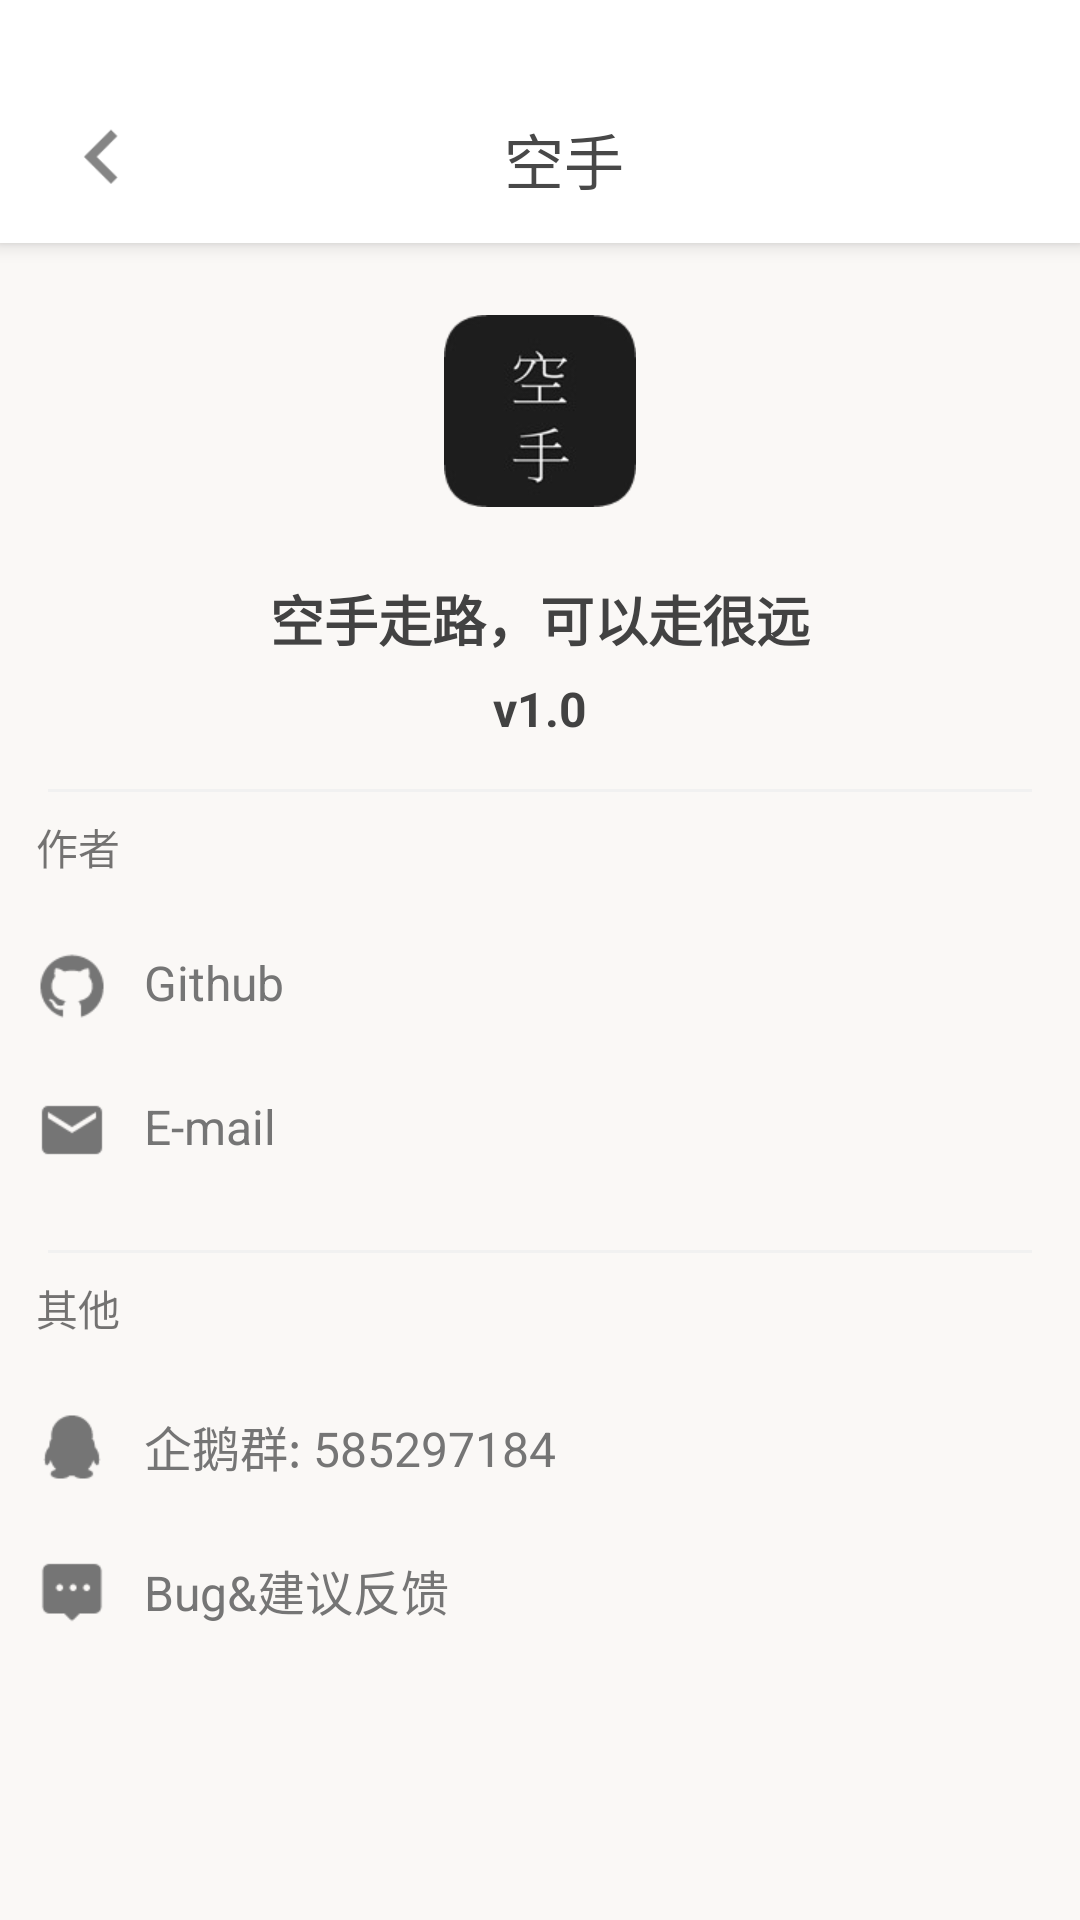

The Android layout XML behind this screen, and the referenced resources:
<!-- AndroidManifest.xml: application theme AppTheme -->
<!-- res/layout/activity_about.xml -->
<?xml version="1.0" encoding="utf-8"?>
<LinearLayout
    xmlns:android="http://schemas.android.com/apk/res/android"
    xmlns:tools="http://schemas.android.com/tools"
    android:id="@+id/activity_about"
    android:layout_width="match_parent"
    android:layout_height="match_parent"
    android:background="@color/pageBg"
    android:orientation="vertical">
    <include layout="@layout/toolbar_"/>
    <ScrollView
        android:scrollbars="none"
        android:layout_width="match_parent"
        android:layout_height="match_parent">
    <LinearLayout
        android:layout_width="match_parent"
        android:layout_height="wrap_content"
        android:paddingStart="12dp"
        android:paddingEnd="12dp"
        android:orientation="vertical">
        <ImageView
            android:layout_width="wrap_content"
            android:layout_height="wrap_content"
            android:layout_gravity="center"
            android:layout_margin="24dp"
            android:src="@mipmap/ic_launcher"/>
        <TextView
            android:layout_width="wrap_content"
            android:layout_height="wrap_content"
            android:layout_gravity="center"
            android:text="@string/empty_hand"
            android:textColor="#424242"
            android:textSize="18sp"
            android:textStyle="bold"/>
        <TextView
            android:layout_width="wrap_content"
            android:layout_height="wrap_content"
            android:layout_marginTop="6dp"
            android:layout_gravity="center"
            android:text="@string/version"
            android:textColor="#424242"
            android:textSize="16sp"
            android:textStyle="bold"/>
        <LinearLayout
            android:orientation="vertical"
            android:layout_marginTop="16dp"
            android:layout_width="match_parent"
            android:layout_height="wrap_content">
            <include layout="@layout/div1"/>
            <TextView
                android:layout_width="wrap_content"
                android:layout_height="wrap_content"
                android:layout_marginTop="8dp"
                android:layout_marginBottom="12dp"
                android:text="@string/author"/>
            <TextView
                android:id="@+id/github"
               style="@style/AboutText"
                android:drawableLeft="@mipmap/github"
                android:text="@string/Github"/>
            <TextView
                android:id="@+id/email"
                style="@style/AboutText"
                android:drawableLeft="@mipmap/email"
                android:text="@string/mail"/>
        </LinearLayout>

        <LinearLayout
            android:orientation="vertical"
            android:layout_marginTop="16dp"
            android:layout_width="match_parent"
            android:layout_height="wrap_content">
            <include layout="@layout/div1"/>
            <TextView
                android:layout_width="wrap_content"
                android:layout_height="wrap_content"
                android:layout_marginTop="8dp"
                android:layout_marginBottom="12dp"
                android:text="@string/other"/>
            <TextView
                android:id="@+id/qq"
                style="@style/AboutText"
                android:drawableLeft="@mipmap/qq"
                android:text="@string/qq"/>
            <TextView
                android:id="@+id/feedback"
                style="@style/AboutText"
                android:drawableLeft="@mipmap/feedback"
                android:text="@string/feedback"/>

        </LinearLayout>
    </LinearLayout>
    </ScrollView>
</LinearLayout>
<!-- res/layout/toolbar_.xml (included above) -->
<?xml version="1.0" encoding="utf-8"?>
<android.support.v7.widget.Toolbar
    xmlns:tools="http://schemas.android.com/tools"
    android:id="@+id/toolbar"
    android:layout_width="match_parent"
    android:layout_height="wrap_content"
    android:background="?attr/colorPrimary"
    android:paddingTop="@dimen/toolbar_padding_top"
    android:theme="@style/ThemeOverlay.AppCompat.Dark.ActionBar"
    app:popupTheme="@style/ThemeOverlay.AppCompat.Light"
    xmlns:android="http://schemas.android.com/apk/res/android"
    xmlns:app="http://schemas.android.com/apk/res-auto"
    android:elevation="4dp"
    tools:targetApi="lollipop">
    <RelativeLayout
        android:layout_width="match_parent"
        android:layout_height="?attr/actionBarSize">
        <TextView
            android:id="@+id/title"
            style="@style/TextStyle"
            android:textColor="@color/titleColor"
            android:layout_centerInParent="true"
            android:textSize="20sp"
            android:text="@string/app_name"/>
        <ImageView
            android:id="@+id/back"
            android:layout_width="36dp"
            android:layout_height="36dp"
            android:layout_alignParentStart="true"
            android:layout_centerVertical="true"
            android:src="@drawable/ic_action_left"/>
    </RelativeLayout>
</android.support.v7.widget.Toolbar>
<!-- res/layout/div1.xml (included above) -->
<?xml version="1.0" encoding="utf-8"?>
<View xmlns:android="http://schemas.android.com/apk/res/android"
      android:layout_width="match_parent"
      android:layout_marginStart="4dp"
      android:layout_marginEnd="4dp"
      android:background="#f1f1f1"
      android:layout_height="1dp">

</View>
<!-- resources referenced by this layout -->
<resources>
  <color name="pageBg">#faf8f6</color>
  <color name="titleColor">#484848</color>
  <dimen name="toolbar_padding_top">25dp</dimen>
  <!-- drawable ic_action_left: png bitmap (drawable-hdpi, 263 bytes) -->
  <!-- mipmap email: png bitmap (mipmap-xhdpi, 707 bytes) -->
  <!-- mipmap feedback: png bitmap (mipmap-xhdpi, 524 bytes) -->
  <!-- mipmap github: png bitmap (mipmap-xhdpi, 1161 bytes) -->
  <!-- mipmap ic_launcher: png bitmap (mipmap-xhdpi, 7457 bytes) -->
  <!-- mipmap qq: png bitmap (mipmap-xhdpi, 902 bytes) -->
  <string name="Github">Github</string>
  <string name="app_name">空手</string>
  <string name="author">作者</string>
  <string name="empty_hand">空手走路，可以走很远</string>
  <string name="feedback">Bug&amp;建议反馈</string>
  <string name="mail">E-mail</string>
  <string name="other">其他</string>
  <string name="qq">企鹅群: 585297184</string>
  <string name="version">v1.0</string>
  <style name="AboutText">
          <item name="android:layout_width">match_parent</item>
          <item name="android:layout_height">wrap_content</item>
          <item name="android:textSize">16sp</item>
          <item name="android:textColor">#757575</item>
          <item name="android:paddingTop">12dp</item>
          <item name="android:paddingBottom">12dp</item>
          <item name="android:drawablePadding">12dp</item>
          <item name="android:clickable">true</item>
          <item name="android:background">?android:attr/selectableItemBackground</item>
      </style>
  <style name="TextStyle">
          <item name="android:layout_width">wrap_content</item>
          <item name="android:layout_height">wrap_content</item>
          <item name="android:textColor">@color/textColor</item>
      </style>
  <style name="AppTheme" parent="Theme.AppCompat.Light.NoActionBar">
          
          <item name="colorPrimary">@color/colorPrimary</item>
          <item name="colorPrimaryDark">@color/colorPrimaryDark</item>
          <item name="colorAccent">@color/colorAccent</item>
          <item name="android:windowTranslucentStatus">true</item>
      </style>
  <color name="textColor">#666666</color>
  <color name="colorPrimary">#ffffff</color>
  <color name="colorPrimaryDark">#000000</color>
  <color name="colorAccent">#435356</color>
</resources>
